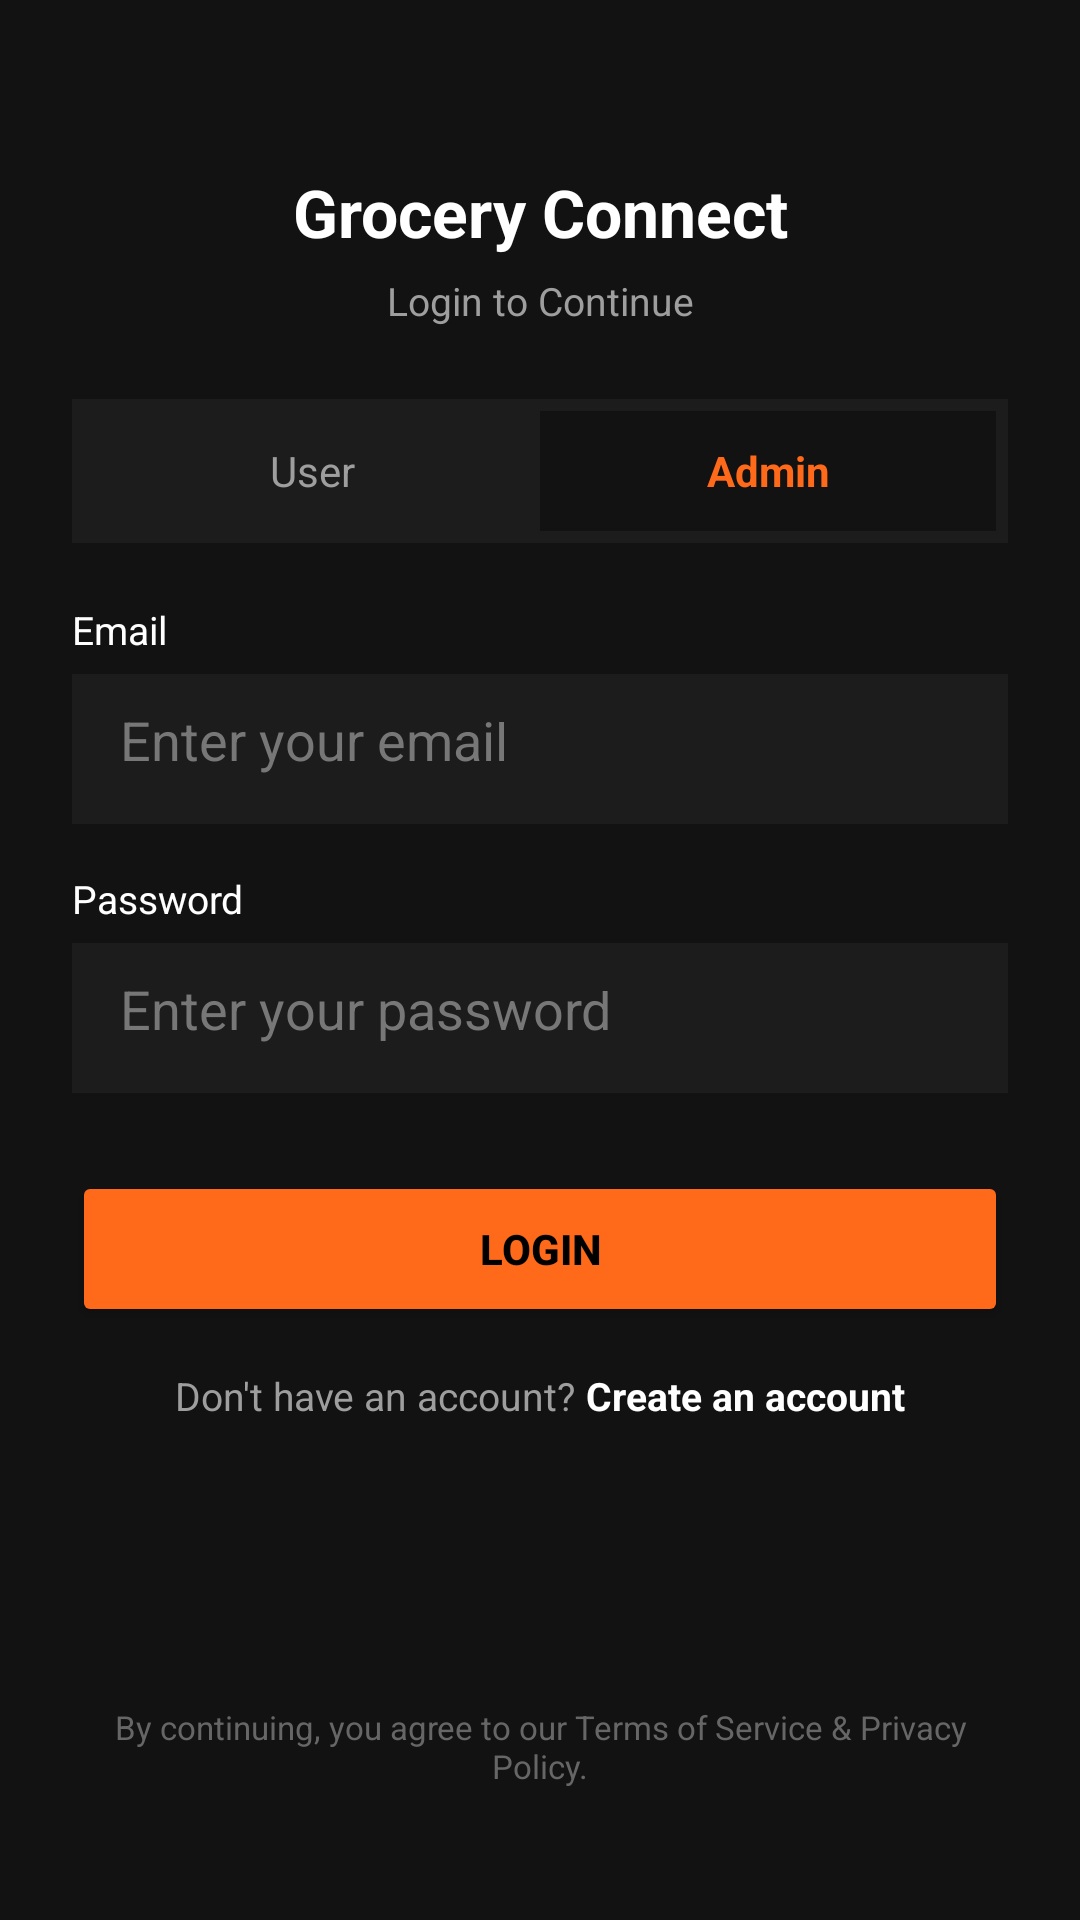

Write the Android layout XML for this screen, with the resource values it uses.
<!-- AndroidManifest.xml: application theme Theme.MyApplication -->
<!-- res/layout/activity_admin_login.xml -->
<?xml version="1.0" encoding="utf-8"?>
<androidx.constraintlayout.widget.ConstraintLayout
    xmlns:android="http://schemas.android.com/apk/res/android"
    xmlns:app="http://schemas.android.com/apk/res-auto"
    android:id="@+id/main"
    android:layout_width="match_parent"
    android:layout_height="match_parent"
    android:background="#121212"
    android:padding="24dp">

    <TextView
        android:id="@+id/tv_app_name"
        android:layout_width="wrap_content"
        android:layout_height="wrap_content"
        android:text="Grocery Connect"
        android:textColor="#FFFFFF"
        android:textSize="22sp"
        android:textStyle="bold"
        app:layout_constraintTop_toTopOf="parent"
        app:layout_constraintStart_toStartOf="parent"
        app:layout_constraintEnd_toEndOf="parent"
        android:layout_marginTop="32dp"/>

    <TextView
        android:id="@+id/tv_subtitle"
        android:layout_width="wrap_content"
        android:layout_height="wrap_content"
        android:text="Login to Continue"
        android:textColor="#9E9E9E"
        android:textSize="13sp"
        app:layout_constraintTop_toBottomOf="@id/tv_app_name"
        app:layout_constraintStart_toStartOf="parent"
        app:layout_constraintEnd_toEndOf="parent"
        android:layout_marginTop="6dp"/>

    <LinearLayout
        android:id="@+id/layout_role_toggle"
        android:layout_width="0dp"
        android:layout_height="48dp"
        android:orientation="horizontal"
        android:background="#1C1C1C"
        android:padding="4dp"
        app:layout_constraintTop_toBottomOf="@id/tv_subtitle"
        app:layout_constraintStart_toStartOf="parent"
        app:layout_constraintEnd_toEndOf="parent"
        android:layout_marginTop="24dp">

        <TextView
            android:id="@+id/tv_user"
            android:layout_width="0dp"
            android:layout_height="match_parent"
            android:layout_weight="1"
            android:text="User"
            android:textColor="#9E9E9E"
            android:textSize="14sp"
            android:gravity="center"/>

        <TextView
            android:id="@+id/tv_admin"
            android:layout_width="0dp"
            android:layout_height="match_parent"
            android:layout_weight="1"
            android:text="Admin"
            android:textColor="#FF6A1A"
            android:textSize="14sp"
            android:textStyle="bold"
            android:gravity="center"
            android:background="#121212"/>
    </LinearLayout>

    <TextView
        android:id="@+id/tv_email_label"
        android:layout_width="wrap_content"
        android:layout_height="wrap_content"
        android:text="Email"
        android:textColor="#FFFFFF"
        android:textSize="13sp"
        app:layout_constraintTop_toBottomOf="@id/layout_role_toggle"
        app:layout_constraintStart_toStartOf="parent"
        android:layout_marginTop="20dp"/>

    <EditText
        android:id="@+id/et_email"
        android:layout_width="0dp"
        android:layout_height="50dp"
        android:hint="Enter your email"
        android:textColor="#FFFFFF"
        android:textColorHint="#777777"
        android:background="#1C1C1C"
        android:padding="16dp"
        android:inputType="textEmailAddress"
        app:layout_constraintTop_toBottomOf="@id/tv_email_label"
        app:layout_constraintStart_toStartOf="parent"
        app:layout_constraintEnd_toEndOf="parent"
        android:layout_marginTop="6dp"/>

    <TextView
        android:id="@+id/tv_password_label"
        android:layout_width="wrap_content"
        android:layout_height="wrap_content"
        android:text="Password"
        android:textColor="#FFFFFF"
        android:textSize="13sp"
        app:layout_constraintTop_toBottomOf="@id/et_email"
        app:layout_constraintStart_toStartOf="parent"
        android:layout_marginTop="16dp"/>

    <EditText
        android:id="@+id/et_password"
        android:layout_width="0dp"
        android:layout_height="50dp"
        android:hint="Enter your password"
        android:textColor="#FFFFFF"
        android:textColorHint="#777777"
        android:background="#1C1C1C"
        android:padding="16dp"
        android:inputType="textPassword"
        app:layout_constraintTop_toBottomOf="@id/tv_password_label"
        app:layout_constraintStart_toStartOf="parent"
        app:layout_constraintEnd_toEndOf="parent"
        android:layout_marginTop="6dp"/>

    <Button
        android:id="@+id/btn_login"
        android:layout_width="0dp"
        android:layout_height="52dp"
        android:text="Login"
        android:textColor="#000000"
        android:textStyle="bold"
        android:backgroundTint="#FF6A1A"
        app:layout_constraintTop_toBottomOf="@id/et_password"
        app:layout_constraintStart_toStartOf="parent"
        app:layout_constraintEnd_toEndOf="parent"
        android:layout_marginTop="26dp"/>

    <LinearLayout
        android:id="@+id/layout_create_account"
        android:layout_width="wrap_content"
        android:layout_height="wrap_content"
        android:orientation="horizontal"
        app:layout_constraintTop_toBottomOf="@id/btn_login"
        app:layout_constraintStart_toStartOf="parent"
        app:layout_constraintEnd_toEndOf="parent"
        android:layout_marginTop="14dp">

        <TextView
            android:layout_width="wrap_content"
            android:layout_height="wrap_content"
            android:text="Don't have an account?"
            android:textColor="#9E9E9E"
            android:textSize="13sp"/>

        <TextView
            android:id="@+id/tv_create_account"
            android:layout_width="wrap_content"
            android:layout_height="wrap_content"
            android:text=" Create an account"
            android:textColor="#FFFFFF"
            android:textSize="13sp"
            android:textStyle="bold"/>
    </LinearLayout>

    <TextView
        android:id="@+id/tv_terms"
        android:layout_width="0dp"
        android:layout_height="wrap_content"
        android:text="By continuing, you agree to our Terms of Service &amp; Privacy Policy."
        android:textColor="#666666"
        android:textSize="11sp"
        android:gravity="center"
        app:layout_constraintBottom_toBottomOf="parent"
        app:layout_constraintStart_toStartOf="parent"
        app:layout_constraintEnd_toEndOf="parent"
        android:layout_marginBottom="20dp"/>

</androidx.constraintlayout.widget.ConstraintLayout>
<!-- resources referenced by this layout -->
<resources>
  <style name="Theme.MyApplication" parent="Base.Theme.MyApplication" />
  <style name="Base.Theme.MyApplication" parent="Theme.Material3.DayNight.NoActionBar">
          
          <item name="colorPrimary">#10B981</item>
          <item name="colorPrimaryContainer">#10B981</item>
          <item name="colorOnPrimary">#FFFFFF</item>
      </style>
</resources>
